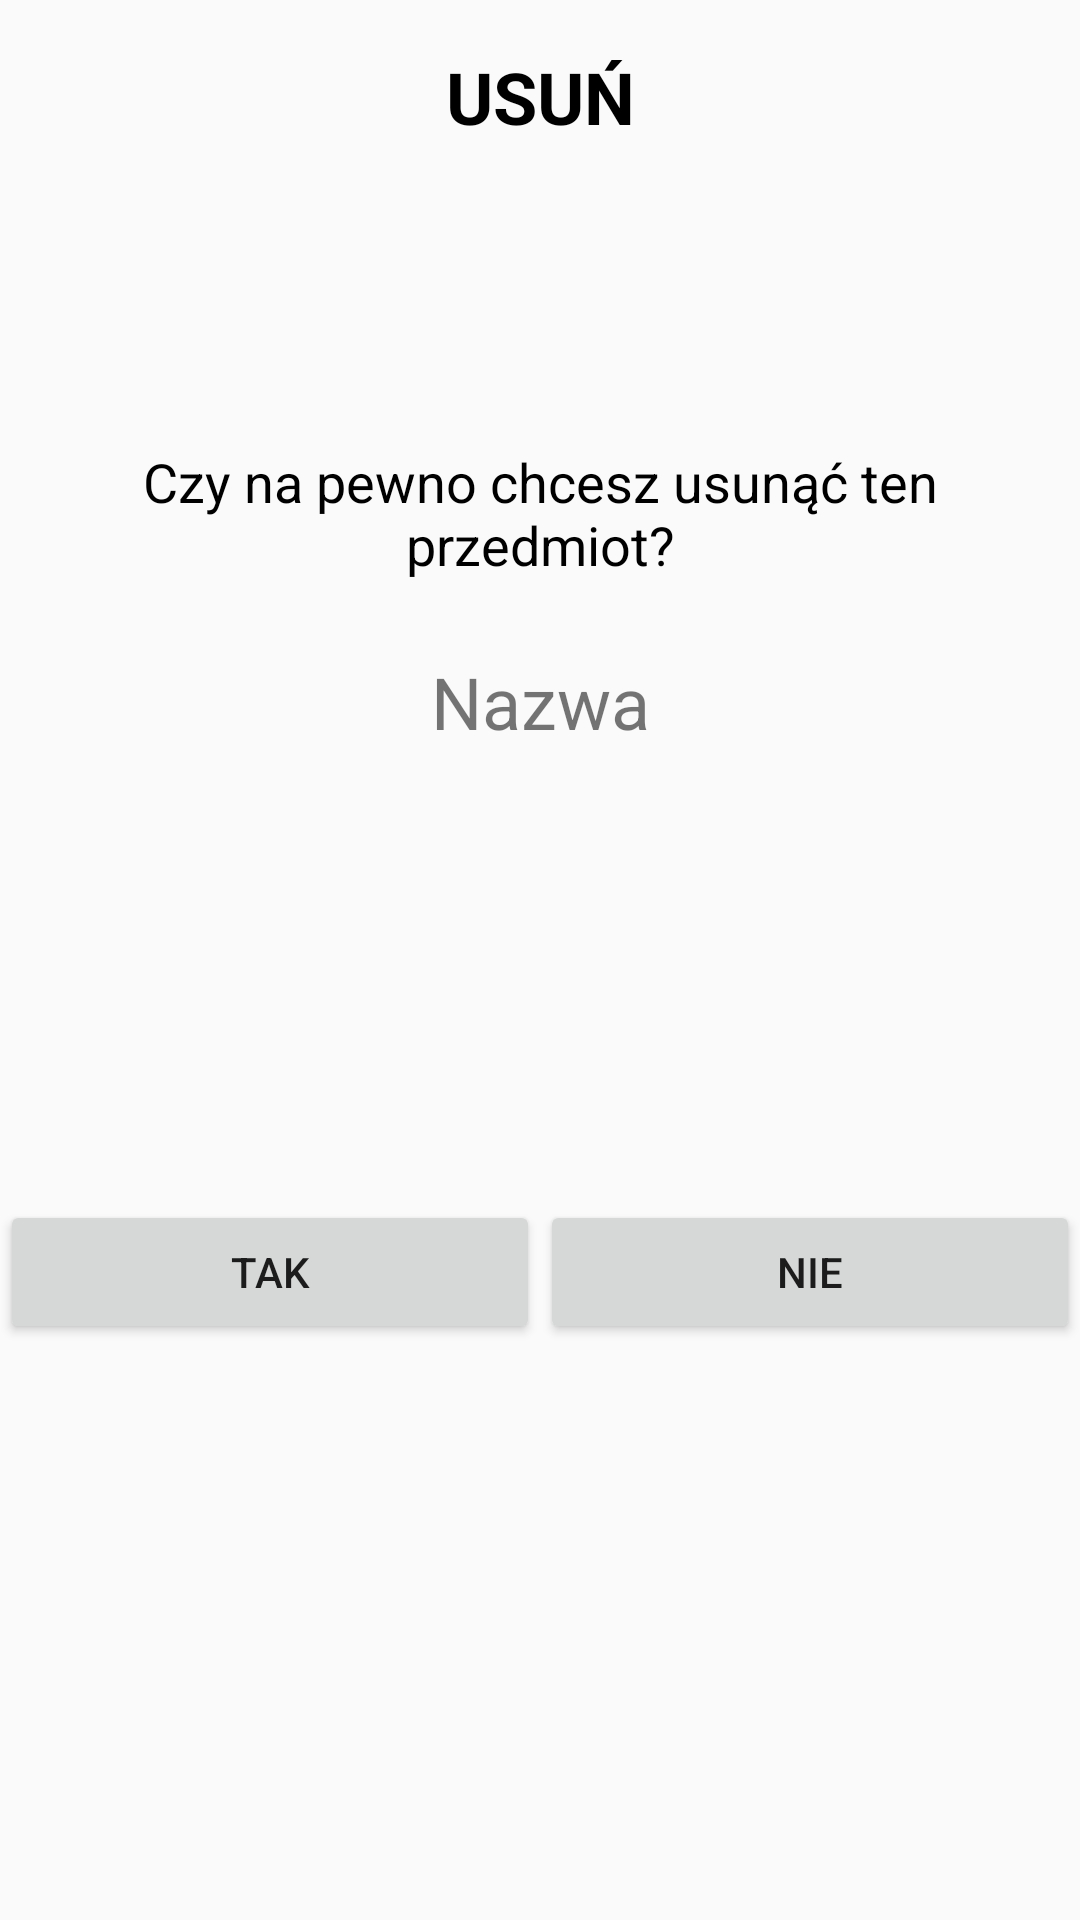

Produce the Android XML layout that renders to this screen, including the resource entries it uses.
<!-- AndroidManifest.xml: application theme Theme.LendAll -->
<!-- res/layout/activity_it_del_page.xml -->
<?xml version="1.0" encoding="utf-8"?>
<androidx.constraintlayout.widget.ConstraintLayout xmlns:android="http://schemas.android.com/apk/res/android"
    xmlns:app="http://schemas.android.com/apk/res-auto"
    xmlns:tools="http://schemas.android.com/tools"
    android:layout_width="match_parent"
    android:layout_height="match_parent"
    tools:context=".page.item.ItDelPage">

    <TextView
        android:id="@+id/ItDelAceIt"
        android:layout_width="wrap_content"
        android:layout_height="wrap_content"
        android:text="A"
        android:textSize="8sp"
        android:visibility="invisible"
        app:layout_constraintStart_toEndOf="@+id/ItDelDesIt"
        app:layout_constraintTop_toBottomOf="@+id/ItDelHeaderText" />

    <TextView
        android:id="@+id/ItDelDesIt"
        android:layout_width="wrap_content"
        android:layout_height="wrap_content"
        android:text="A"
        android:textSize="8sp"
        android:visibility="invisible"
        app:layout_constraintStart_toEndOf="@+id/ItDelIdIt"
        app:layout_constraintTop_toBottomOf="@+id/ItDelHeaderText" />

    <TextView
        android:id="@+id/ItDelHeaderText"
        android:layout_width="0dp"
        android:layout_height="wrap_content"
        android:layout_marginStart="16dp"
        android:layout_marginTop="16dp"
        android:layout_marginEnd="16dp"
        android:gravity="center"
        android:text="@string/delete"
        android:textColor="@color/black"
        android:textSize="24sp"
        android:textStyle="bold"
        app:layout_constraintEnd_toEndOf="parent"
        app:layout_constraintStart_toStartOf="parent"
        app:layout_constraintTop_toTopOf="parent" />

    <TextView
        android:id="@+id/ItDelQueText"
        android:layout_width="0dp"
        android:layout_height="wrap_content"
        android:layout_marginStart="24dp"
        android:layout_marginTop="100dp"
        android:layout_marginEnd="24dp"
        android:gravity="center"
        android:text="@string/delitemque"
        android:textColor="@color/black"
        android:textSize="18sp"
        app:layout_constraintEnd_toEndOf="parent"
        app:layout_constraintStart_toStartOf="parent"
        app:layout_constraintTop_toBottomOf="@+id/ItDelHeaderText" />

    <TextView
        android:id="@+id/ItDelNameIt"
        android:layout_width="wrap_content"
        android:layout_height="wrap_content"
        android:layout_marginStart="32dp"
        android:layout_marginTop="24dp"
        android:layout_marginEnd="32dp"
        android:freezesText="false"
        android:gravity="center"
        android:text="@string/additemname"
        android:textAlignment="center"
        android:textSize="24sp"
        app:layout_constraintEnd_toEndOf="parent"
        app:layout_constraintStart_toStartOf="parent"
        app:layout_constraintTop_toBottomOf="@+id/ItDelQueText" />

    <TextView
        android:id="@+id/ItDelIdIt"
        android:layout_width="wrap_content"
        android:layout_height="wrap_content"
        android:text="A"
        android:textSize="8sp"
        android:visibility="invisible"
        app:layout_constraintStart_toStartOf="parent"
        app:layout_constraintTop_toBottomOf="@+id/ItDelHeaderText" />

    <Button
        android:id="@+id/ItDelYesButton"
        android:layout_width="0dp"
        android:layout_height="wrap_content"
        android:layout_marginTop="150dp"
        android:text="@string/yes"
        app:layout_constraintEnd_toStartOf="@+id/ItDelNoButton"
        app:layout_constraintStart_toStartOf="parent"
        app:layout_constraintTop_toBottomOf="@+id/ItDelNameIt" />

    <Button
        android:id="@+id/ItDelNoButton"
        android:layout_width="0dp"
        android:layout_height="wrap_content"
        android:layout_marginTop="150dp"
        android:text="@string/no"
        app:layout_constraintEnd_toEndOf="parent"
        app:layout_constraintStart_toEndOf="@+id/ItDelYesButton"
        app:layout_constraintTop_toBottomOf="@+id/ItDelNameIt" />
</androidx.constraintlayout.widget.ConstraintLayout>
<!-- resources referenced by this layout -->
<resources>
  <color name="black">#FF000000</color>
  <string name="additemname">Nazwa</string>
  <string name="delete">USUŃ</string>
  <string name="delitemque">Czy na pewno chcesz usunąć ten przedmiot?</string>
  <string name="no">NIE</string>
  <string name="yes">TAK</string>
  <style name="Theme.LendAll" parent="Base.Theme.AppCompat.Light.DarkActionBar">
          
          <item name="colorPrimary">@color/purple_500</item>
          <item name="colorPrimaryDark">@color/teal_200</item>
          <item name="colorAccent">@color/teal_200</item>
           Customize your theme here. --&gt;
      </style>
  <color name="purple_500">#FF6200EE</color>
  <color name="teal_200">#FF03DAC5</color>
</resources>
